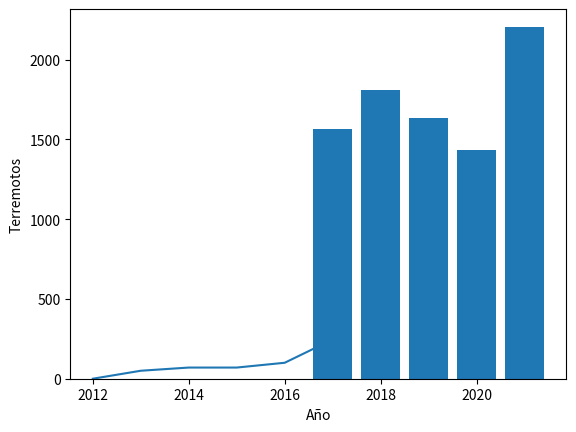

Write the Python code that produced this figure.
import math

print(math.sqrt(16))
print(math.fabs(-8))

import random

numAleatorio = random.randint(1, 10)
print(numAleatorio)

candidatos = ["Jhair", "Harold", "Jeison", "Juan"]
print(random.choice(candidatos))

import matplotlib.pyplot as plt

# x representa los años
x = [2012, 2013, 2014, 2015, 2016, 2017]
# y representa el dinero ahorrado
y = [0, 50, 70, 70, 100, 246]

plt.plot(x, y)
plt.xlabel("Año")
plt.ylabel("Ahorro (dólares)")
plt.show()

import matplotlib.pyplot as plt

# x representa los años
x = [2017, 2018, 2019, 2020, 2021]
# y representa los terremotos
y = [1566, 1808, 1637, 1433, 2206]

plt.bar(x, y)
plt.xlabel("Año")
plt.ylabel("Terremotos")
plt.show()